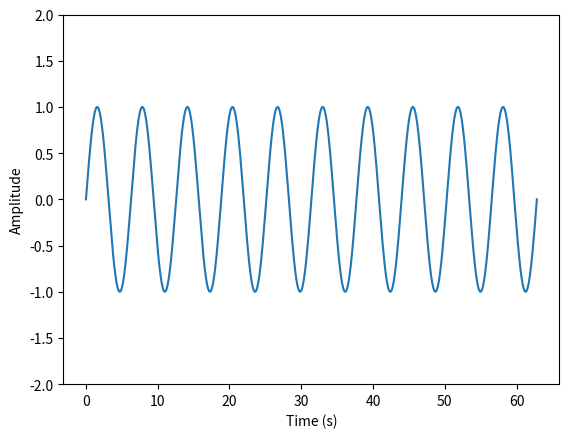

Recreate this plot in Python.
import numpy as np
import matplotlib.pyplot as plt


repetions = 10
t = np.linspace(0, 2 * repetions * np.pi, 1000)

wave1 = np.sin(t)

plt.plot(t, wave1)
plt.xlabel("Time (s)")
plt.ylabel("Amplitude")
# plt.xlim(2 * repetions * np.pi)
plt.ylim(-2,2)
plt.show()